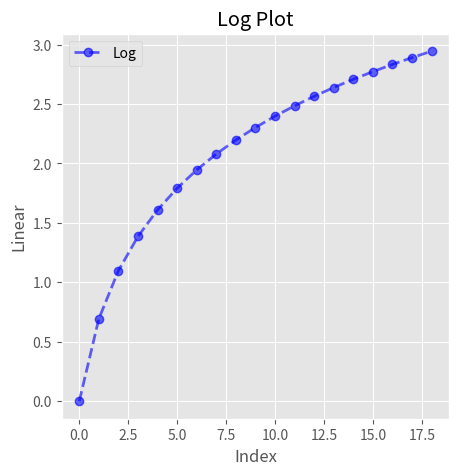

Write the Python code that produced this figure.
#!/usr/bin/env python3

import os

import matplotlib.pyplot as plt
import numpy as np

linear = np.arange(1, 20)
log = np.log(linear)

# The plt style describes a theme for our charts, other examples include:
# Solarize_light2, bmh,grayscale, dark_background, ggplot
# https://matplotlib.org/gallery/style_sheets/style_sheets_reference.html
plt.style.use("ggplot")

fig, axes = plt.subplots(1, 1, figsize=(5, 5))

# When creating plots there are several parameters we can use to optimize the visualization
# https://matplotlib.org/gallery/lines_bars_and_markers/line_styles_reference.html
# https://matplotlib.org/api/markers_api.html
axes.plot(log, label='Log', color='blue', linestyle='--', linewidth=2, alpha=0.6, marker='o')
axes.set_title('Log Plot')
axes.set_xlabel('Index')
axes.set_ylabel('Linear')
axes.legend()

os.makedirs('plots/5-matplotlib_customizing_plots', exist_ok=True)

plt.savefig('plots/5-matplotlib_customizing_plots/customized_plot.png', dpi=300)

plt.close()
